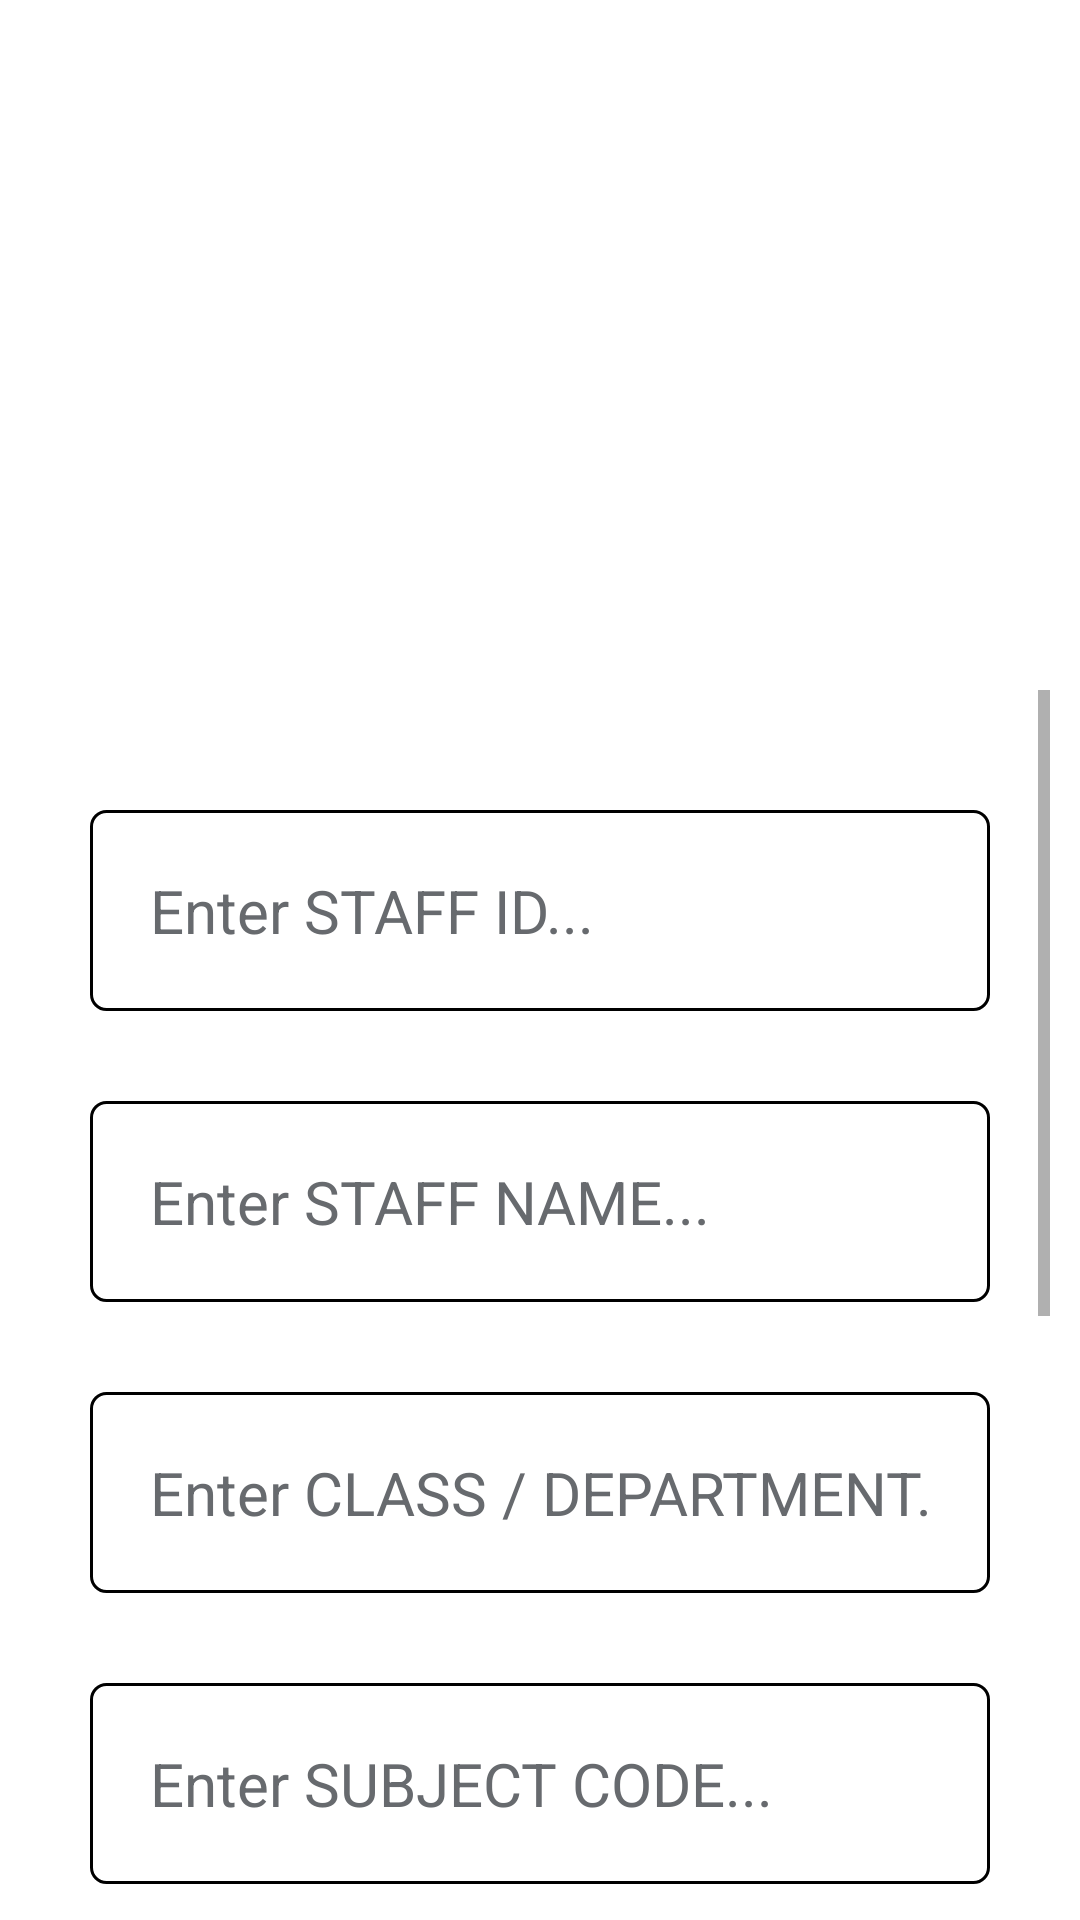

This screen was rendered from an Android layout file. Write that file and the resources it references.
<!-- AndroidManifest.xml: application theme Theme.Attv0 -->
<!-- res/layout/activity_main4.xml -->
<?xml version="1.0" encoding="utf-8"?>
<RelativeLayout xmlns:android="http://schemas.android.com/apk/res/android"
    xmlns:app="http://schemas.android.com/apk/res-auto"
    xmlns:tools="http://schemas.android.com/tools"
    android:layout_width="match_parent"
    android:layout_height="match_parent"
    android:background="@color/white"
    tools:context=".MainActivity4">

    <LinearLayout
        android:id="@+id/ll1"
        android:layout_width="match_parent"
        android:layout_height="wrap_content"
        android:layout_marginTop="10dp"
        android:orientation="vertical">

        <ImageView
            android:id="@+id/iv1"
            android:layout_width="match_parent"
            android:layout_height="200dp"
            android:src="@drawable/newuserlogo"
            android:layout_gravity="center"/>
    </LinearLayout>
    <LinearLayout
        android:id="@+id/ll"
        android:layout_below="@id/ll1"
        android:padding="10dp"
        android:layout_marginTop="10dp"
        android:layout_width="match_parent"
        android:layout_height="wrap_content"
        android:orientation="vertical">

        <ScrollView
            android:layout_width="match_parent"
            android:layout_height="match_parent">
            <LinearLayout
                android:id="@+id/lll"
                android:layout_below="@id/ll"
                android:padding="10dp"
                android:layout_marginTop="10dp"
                android:layout_width="match_parent"
                android:layout_height="wrap_content"
                android:orientation="vertical">
                <LinearLayout
                    android:id="@+id/ll2"
                    android:layout_below="@id/lll"
                    android:padding="10dp"
                    android:layout_marginTop="10dp"
                    android:layout_width="match_parent"
                    android:layout_height="wrap_content"
                    android:orientation="vertical">

                    <EditText
                        android:id="@+id/teachid"
                        android:layout_width="match_parent"
                        android:layout_height="wrap_content"
                        android:background="@drawable/border"
                        android:hint="Enter STAFF ID..."
                        android:inputType="textCapCharacters"
                        android:textColor="#eb6cdc"
                        android:padding="20sp"
                        android:textColorHint="#676a6e"
                        android:textSize="20sp" />
                </LinearLayout>
                <LinearLayout
                    android:id="@+id/ll3"
                    android:layout_below="@id/ll2"
                    android:padding="10dp"
                    android:layout_marginTop="10dp"
                    android:layout_width="match_parent"
                    android:layout_height="wrap_content"
                    android:orientation="vertical">

                    <EditText
                        android:id="@+id/teachname"
                        android:inputType="textCapCharacters"
                        android:layout_width="match_parent"
                        android:layout_height="wrap_content"
                        android:background="@drawable/border"
                        android:hint="Enter STAFF NAME..."
                        android:textColor="#eb6cdc"
                        android:padding="20sp"
                        android:textColorHint="#676a6e"
                        android:textSize="20sp" />
                </LinearLayout>

                <LinearLayout
                    android:id="@+id/ll4"
                    android:layout_below="@id/ll3"
                    android:padding="10dp"
                    android:layout_marginTop="10dp"
                    android:layout_width="match_parent"
                    android:layout_height="wrap_content"
                    android:orientation="vertical">

                    <TextView
                        android:id="@+id/teachclass"
                        android:layout_width="match_parent"
                        android:layout_height="wrap_content"
                        android:background="@drawable/border"
                        android:hint="Enter CLASS / DEPARTMENT..."
                        android:inputType="textCapCharacters"
                        android:textColor="#eb6cdc"
                        android:padding="20sp"
                        android:textColorHint="#676a6e"
                        android:textSize="20sp" />

                </LinearLayout>

                <LinearLayout
                    android:id="@+id/ll5"
                    android:layout_below="@id/ll4"
                    android:padding="10dp"
                    android:layout_marginTop="10dp"
                    android:layout_width="match_parent"
                    android:layout_height="wrap_content"
                    android:orientation="vertical">

                    <TextView
                        android:id="@+id/teachsubcode"
                        android:layout_width="match_parent"
                        android:layout_height="wrap_content"
                        android:background="@drawable/border"
                        android:hint="Enter SUBJECT CODE..."
                        android:inputType="textCapCharacters"
                        android:textColor="#eb6cdc"
                        android:padding="20sp"
                        android:textColorHint="#676a6e"
                        android:textSize="20sp" />
                </LinearLayout>
                <LinearLayout
                    android:id="@+id/ll6"
                    android:layout_below="@id/ll5"
                    android:padding="10dp"
                    android:layout_marginTop="10dp"
                    android:layout_width="match_parent"
                    android:layout_height="wrap_content"
                    android:orientation="vertical">

                    <TextView
                        android:id="@+id/teachstudents"
                        android:layout_width="match_parent"
                        android:layout_height="wrap_content"
                        android:background="@drawable/border"
                        android:hint="Select NO.OF.STUDENTS..."
                        android:inputType="textCapCharacters"
                        android:textColor="#eb6cdc"
                        android:padding="20sp"
                        android:textColorHint="#676a6e"
                        android:textSize="20sp" />
                </LinearLayout>

                <LinearLayout
                    android:id="@+id/ll7"
                    android:layout_below="@id/ll6"
                    android:padding="10dp"
                    android:layout_marginTop="10dp"
                    android:layout_width="match_parent"
                    android:layout_height="wrap_content"
                    android:orientation="vertical">

                    <EditText
                        android:id="@+id/teachpassword"
                        android:layout_width="match_parent"
                        android:layout_height="wrap_content"
                        android:background="@drawable/border"
                        android:hint="Enter Password...Min 8 Characters"
                        android:inputType="textPassword"
                        android:textColor="#eb6cdc"
                        android:padding="20sp"
                        android:textColorHint="#676a6e"
                        android:textSize="20sp" />
                </LinearLayout>
                <LinearLayout
                    android:id="@+id/ll8"
                    android:layout_below="@id/ll7"
                    android:padding="10dp"
                    android:layout_marginTop="10dp"
                    android:layout_width="match_parent"
                    android:layout_height="wrap_content"
                    android:orientation="vertical">

                    <EditText
                        android:id="@+id/cteachpassword"
                        android:layout_width="match_parent"
                        android:layout_height="wrap_content"
                        android:background="@drawable/border"
                        android:hint="Confirm Password..."
                        android:inputType="textPassword"
                        android:textColor="#eb6cdc"
                        android:padding="20sp"
                        android:textColorHint="#676a6e"
                        android:textSize="20sp" />
                </LinearLayout>

                <LinearLayout
                    android:id="@+id/ll9"
                    android:layout_below="@id/ll8"
                    android:layout_marginTop="5dp"
                    android:layout_width="match_parent"
                    android:layout_height="wrap_content"
                    android:orientation="vertical">
                    <Button
                        android:id="@+id/signbtn"
                        android:layout_width="wrap_content"
                        android:layout_height="wrap_content"
                        android:text=" SIGN IN "
                        android:gravity="center"
                        android:textSize="24sp"
                        android:fontFamily="sans-serif-condensed-medium"
                        android:textStyle="italic"
                        android:textColor="#000000"
                        android:layout_gravity="center"/>

                </LinearLayout>

            </LinearLayout>
        </ScrollView>
    </LinearLayout>
</RelativeLayout>
<!-- resources referenced by this layout -->
<resources>
  <!-- drawable border (drawable) -->
  <shape xmlns:android="http://schemas.android.com/apk/res/android"
      android:shape="rectangle">
  
      <stroke
          android:width="1dp"
          android:color="#000000" />
  
      <corners android:radius="5dp"/>
  
  </shape>
  <style name="Theme.Attv0" parent="Theme.MaterialComponents.DayNight.DarkActionBar">
          
          <item name="colorPrimary">@color/purple_500</item>
          <item name="colorPrimaryVariant">@color/purple_700</item>
          <item name="colorOnPrimary">@color/white</item>
          
          <item name="colorSecondary">@color/teal_200</item>
          <item name="colorSecondaryVariant">@color/teal_700</item>
          <item name="colorOnSecondary">@color/black</item>
          
          <item name="android:statusBarColor" tools:targetApi="l">?attr/colorPrimaryVariant</item>
          
      </style>
  <!-- not gathered from this repository: default colours our renderer supplied (Android Studio template values) -->
  <color name="purple_500">#FF6200EE</color>
  <color name="purple_700">#FF3700B3</color>
  <color name="teal_200">#FF03DAC5</color>
  <color name="teal_700">#FF018786</color>
  <color name="black">#FF000000</color>
  <color name="white">#FFFFFFFF</color>
</resources>
